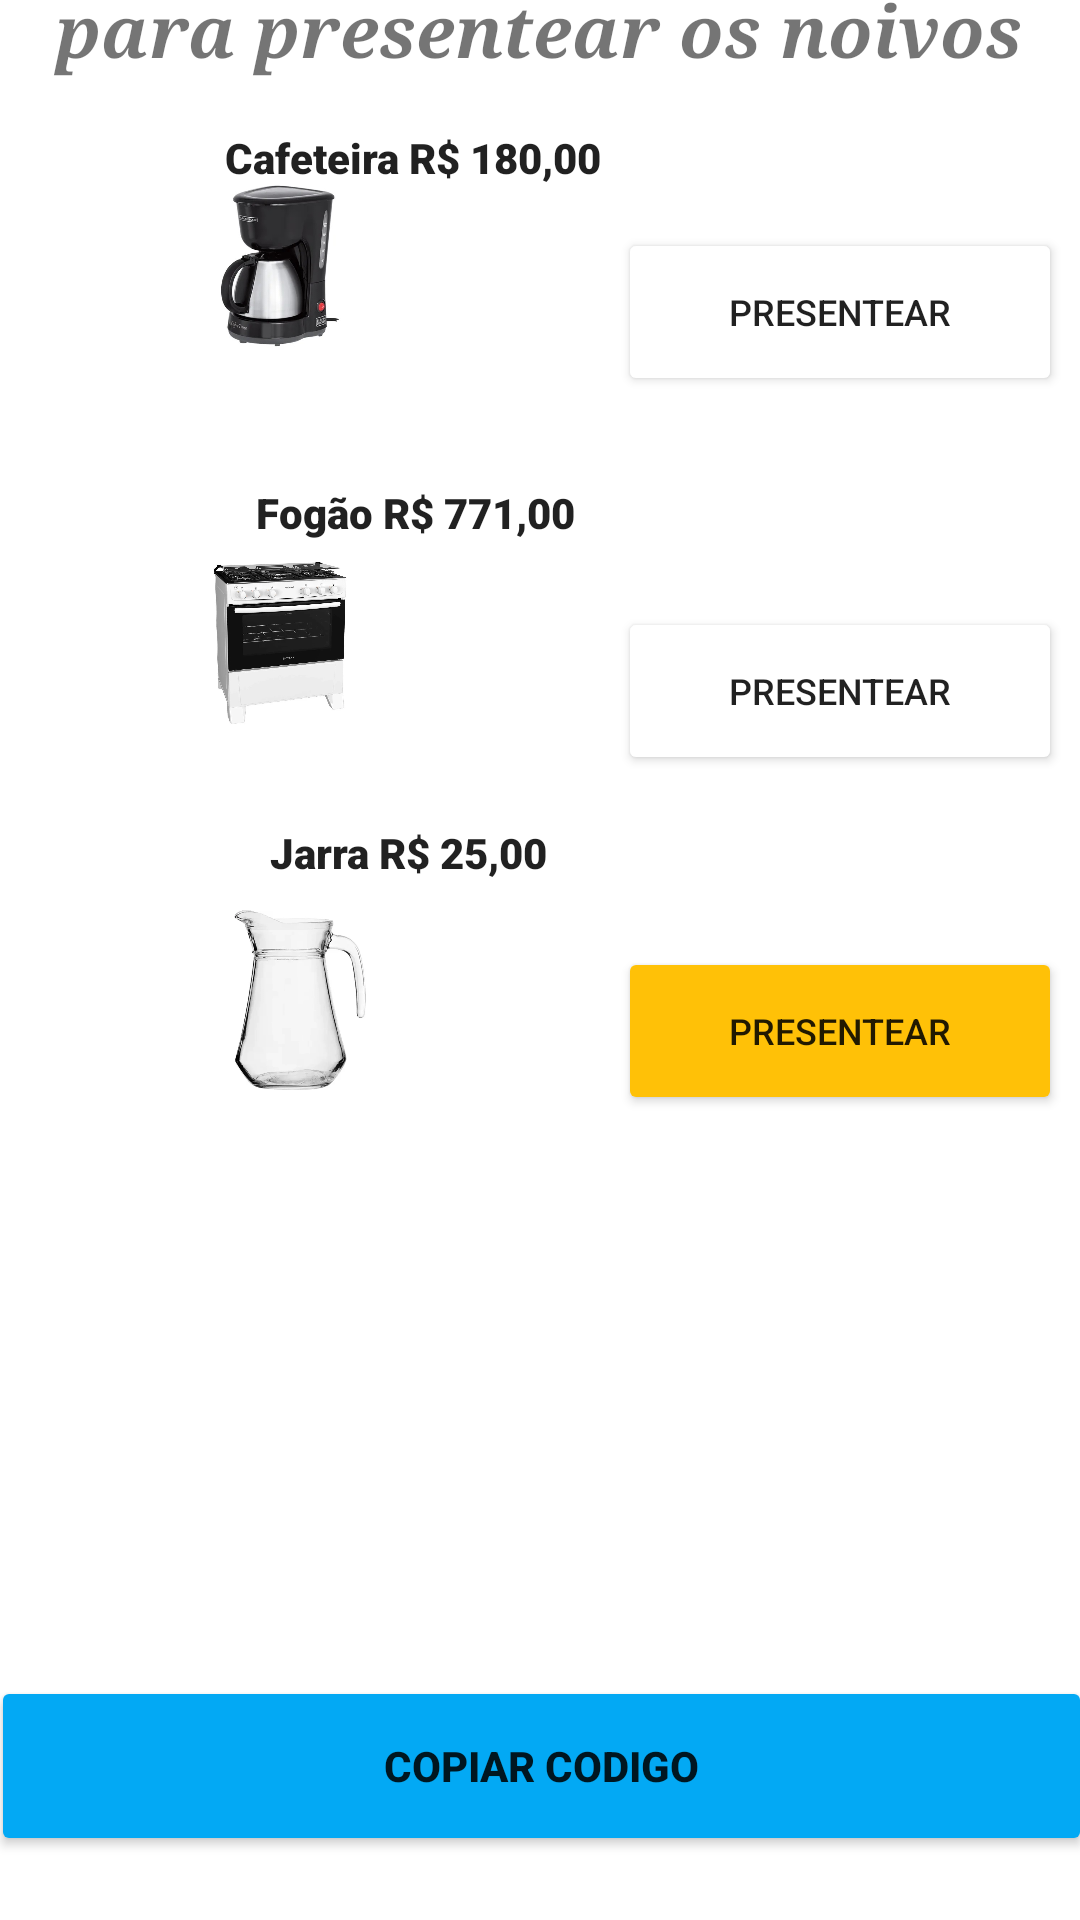

Android layout source for this screen:
<!-- AndroidManifest.xml: application theme Theme.PRESENTESDECASAMENTO -->
<!-- res/layout/activity_outra_tela.xml -->
<?xml version="1.0" encoding="utf-8"?>
<androidx.constraintlayout.widget.ConstraintLayout xmlns:android="http://schemas.android.com/apk/res/android"
    xmlns:app="http://schemas.android.com/apk/res-auto"
    xmlns:tools="http://schemas.android.com/tools"
    android:layout_width="match_parent"
    android:layout_height="match_parent"
    tools:context=".OutraTela">

    <TextView
        android:id="@+id/textView"
        android:layout_width="398dp"
        android:layout_height="78dp"
        android:layout_marginTop="-20dp"
        android:layout_marginBottom="630dp"
        android:fontFamily="serif"
        android:text="Escolha um dos itens abaixo para presentear os noivos"
        android:textAlignment="center"
        android:textSize="24sp"
        android:textStyle="bold|italic"
        app:layout_constraintBottom_toBottomOf="parent"
        app:layout_constraintEnd_toEndOf="parent"
        app:layout_constraintHorizontal_bias="0.533"
        app:layout_constraintStart_toStartOf="parent"
        app:layout_constraintTop_toTopOf="parent"
        app:layout_constraintVertical_bias="0.321" />

    <Button
        android:id="@+id/Bot1"
        android:layout_width="148dp"
        android:layout_height="56dp"
        android:layout_marginStart="200dp"
        android:layout_marginTop="16dp"
        android:layout_marginBottom="30dp"
        android:backgroundTint="#FFC107"
        android:backgroundTintMode="screen"
        android:onClick="Bot1"
        android:text="PRESENTEAR"
        android:textSize="12sp"
        app:layout_constraintBottom_toTopOf="@+id/imageView2"
        app:layout_constraintEnd_toEndOf="parent"
        app:layout_constraintStart_toStartOf="parent"
        app:layout_constraintTop_toBottomOf="@+id/textView"
        app:layout_constraintVertical_bias="0.428"
        tools:ignore="DuplicateSpeakableTextCheck" />

    <ImageView
        android:id="@+id/imageView"
        android:layout_width="72dp"
        android:layout_height="60dp"
        android:layout_marginStart="60dp"
        android:layout_marginEnd="90dp"
        app:layout_constraintBottom_toTopOf="@+id/TextEdit2"
        app:layout_constraintEnd_toStartOf="@+id/Bot1"
        app:layout_constraintHorizontal_bias="0.171"
        app:layout_constraintStart_toStartOf="parent"
        app:layout_constraintTop_toBottomOf="@+id/textView"
        app:layout_constraintVertical_bias="0.059"
        app:srcCompat="@drawable/cafeteira" />

    <TextView
        android:id="@+id/text"
        android:layout_width="403dp"
        android:layout_height="115dp"
        android:layout_marginTop="-70dp"
        android:layout_marginBottom="16dp"
        android:textAlignment="center"
        android:textSize="14sp"
        app:layout_constraintBottom_toBottomOf="parent"
        app:layout_constraintEnd_toEndOf="parent"
        app:layout_constraintHorizontal_bias="1.0"
        app:layout_constraintStart_toStartOf="parent"
        app:layout_constraintTop_toBottomOf="@+id/TextEdit2"
        app:layout_constraintVertical_bias="0.136" />

    <TextView
        android:id="@+id/TextEdit2"
        android:layout_width="384dp"
        android:layout_height="101dp"
        android:layout_marginTop="250dp"
        android:textAlignment="center"
        android:textColor="#F44336"
        android:textSize="20sp"
        app:layout_constraintBottom_toBottomOf="parent"
        app:layout_constraintEnd_toEndOf="parent"
        app:layout_constraintStart_toStartOf="parent"
        app:layout_constraintTop_toTopOf="@+id/textView" />

    <Button
        android:id="@+id/Bot4"
        android:layout_width="367dp"
        android:layout_height="60dp"
        android:backgroundTint="#03A9F4"
        android:text="COPIAR CODIGO"
        android:textStyle="bold"
        app:layout_constraintBottom_toBottomOf="parent"
        app:layout_constraintEnd_toEndOf="parent"
        app:layout_constraintStart_toStartOf="parent"
        app:layout_constraintTop_toBottomOf="@+id/text" />

    <ImageView
        android:id="@+id/imageView2"
        android:layout_width="72dp"
        android:layout_height="60dp"
        android:layout_marginStart="60dp"
        android:layout_marginEnd="90dp"
        app:layout_constraintBottom_toTopOf="@+id/TextEdit2"
        app:layout_constraintEnd_toStartOf="@+id/Bot2"
        app:layout_constraintHorizontal_bias="0.171"
        app:layout_constraintStart_toStartOf="parent"
        app:layout_constraintTop_toBottomOf="@+id/imageView"
        app:layout_constraintVertical_bias="0.32999998"
        app:srcCompat="@drawable/fogao" />

    <Button
        android:id="@+id/Bot2"
        android:layout_width="148dp"
        android:layout_height="56dp"
        android:layout_marginStart="200dp"
        android:backgroundTint="#FFC107"
        android:backgroundTintMode="add"
        android:onClick="Bot2"
        android:text="PRESENTEAR"
        android:textSize="12sp"
        app:layout_constraintBottom_toTopOf="@+id/TextEdit2"
        app:layout_constraintEnd_toEndOf="parent"
        app:layout_constraintStart_toStartOf="parent"
        app:layout_constraintTop_toBottomOf="@+id/Bot1"
        app:layout_constraintVertical_bias="0.373"
        app:strokeColor="#B63C3C" />

    <TextView
        android:id="@+id/textView4"
        android:layout_width="265dp"
        android:layout_height="41dp"
        android:layout_marginStart="50dp"
        android:layout_marginEnd="20dp"
        android:fontFamily="sans-serif-black"
        android:text="Cafeteira R$ 180,00"
        android:textAlignment="textStart"
        android:textAppearance="@style/TextAppearance.AppCompat.Large"
        android:textSize="14sp"
        app:layout_constraintBottom_toTopOf="@+id/Bot1"
        app:layout_constraintEnd_toEndOf="parent"
        app:layout_constraintHorizontal_bias="1.0"
        app:layout_constraintStart_toStartOf="parent"
        app:layout_constraintTop_toBottomOf="@+id/textView"
        app:layout_constraintVertical_bias="0.0" />

    <TextView
        android:id="@+id/textView5"
        android:layout_width="265dp"
        android:layout_height="41dp"
        android:layout_marginStart="100dp"
        android:layout_marginTop="15dp"
        android:layout_marginEnd="10dp"
        android:fontFamily="sans-serif-black"
        android:text="Fogão R$ 771,00"
        android:textAlignment="textStart"
        android:textAppearance="@style/TextAppearance.AppCompat.Large"
        android:textSize="14sp"
        android:textStyle="bold"
        app:layout_constraintBottom_toTopOf="@+id/Bot2"
        app:layout_constraintEnd_toEndOf="parent"
        app:layout_constraintHorizontal_bias="0.981"
        app:layout_constraintStart_toStartOf="parent"
        app:layout_constraintTop_toBottomOf="@+id/Bot1"
        app:layout_constraintVertical_bias="1.0" />

    <ImageView
        android:id="@+id/imageView3"
        android:layout_width="72dp"
        android:layout_height="60dp"
        android:layout_marginStart="60dp"
        android:layout_marginEnd="90dp"
        app:layout_constraintBottom_toTopOf="@+id/TextEdit2"
        app:layout_constraintEnd_toEndOf="parent"
        app:layout_constraintHorizontal_bias="0.028"
        app:layout_constraintStart_toStartOf="parent"
        app:layout_constraintTop_toBottomOf="@+id/imageView2"
        app:layout_constraintVertical_bias="0.814"
        app:srcCompat="@drawable/jarra" />

    <Button
        android:id="@+id/Bot3"
        android:layout_width="148dp"
        android:layout_height="56dp"
        android:layout_marginStart="200dp"
        android:layout_marginTop="30dp"
        android:backgroundTint="#FFC107"
        android:onClick="Bot3"
        android:text="PRESENTEAR"
        android:textSize="12sp"
        app:layout_constraintBottom_toTopOf="@+id/TextEdit2"
        app:layout_constraintEnd_toEndOf="parent"
        app:layout_constraintStart_toStartOf="parent"
        app:layout_constraintTop_toBottomOf="@+id/Bot2"
        app:layout_constraintVertical_bias="0.835" />

    <TextView
        android:id="@+id/textView6"
        android:layout_width="265dp"
        android:layout_height="41dp"
        android:layout_marginStart="120dp"
        android:layout_marginTop="15dp"
        android:layout_marginEnd="5dp"
        android:fontFamily="sans-serif-black"
        android:text="Jarra R$ 25,00"
        android:textAlignment="textStart"
        android:textAppearance="@style/TextAppearance.AppCompat.Body1"
        android:textSize="14sp"
        app:layout_constraintBottom_toTopOf="@+id/Bot3"
        app:layout_constraintEnd_toEndOf="parent"
        app:layout_constraintHorizontal_bias="1.0"
        app:layout_constraintStart_toStartOf="parent"
        app:layout_constraintTop_toBottomOf="@+id/Bot2"
        app:layout_constraintVertical_bias="1.0" />

</androidx.constraintlayout.widget.ConstraintLayout>
<!-- resources referenced by this layout -->
<resources>
  <!-- drawable cafeteira: jpg bitmap (drawable-v24, 30821 bytes) -->
  <!-- drawable fogao: webp bitmap (drawable-v24, 40440 bytes) -->
  <!-- drawable jarra: webp bitmap (drawable-v24, 20726 bytes) -->
  <style name="Theme.PRESENTESDECASAMENTO" parent="Theme.MaterialComponents.DayNight.DarkActionBar">
          
          <item name="colorPrimary">@color/purple_500</item>
          <item name="colorPrimaryVariant">@color/purple_700</item>
          <item name="colorOnPrimary">@color/white</item>
          
          <item name="colorSecondary">@color/teal_200</item>
          <item name="colorSecondaryVariant">@color/teal_700</item>
          <item name="colorOnSecondary">@color/black</item>
          
          <item name="android:statusBarColor" tools:targetApi="l">?attr/colorPrimaryVariant</item>
          
      </style>
  <!-- not gathered from this repository: default colours our renderer supplied (Android Studio template values) -->
  <color name="purple_500">#FF6200EE</color>
  <color name="purple_700">#FF3700B3</color>
  <color name="teal_200">#FF03DAC5</color>
  <color name="teal_700">#FF018786</color>
  <color name="black">#FF000000</color>
  <color name="white">#FFFFFFFF</color>
</resources>
